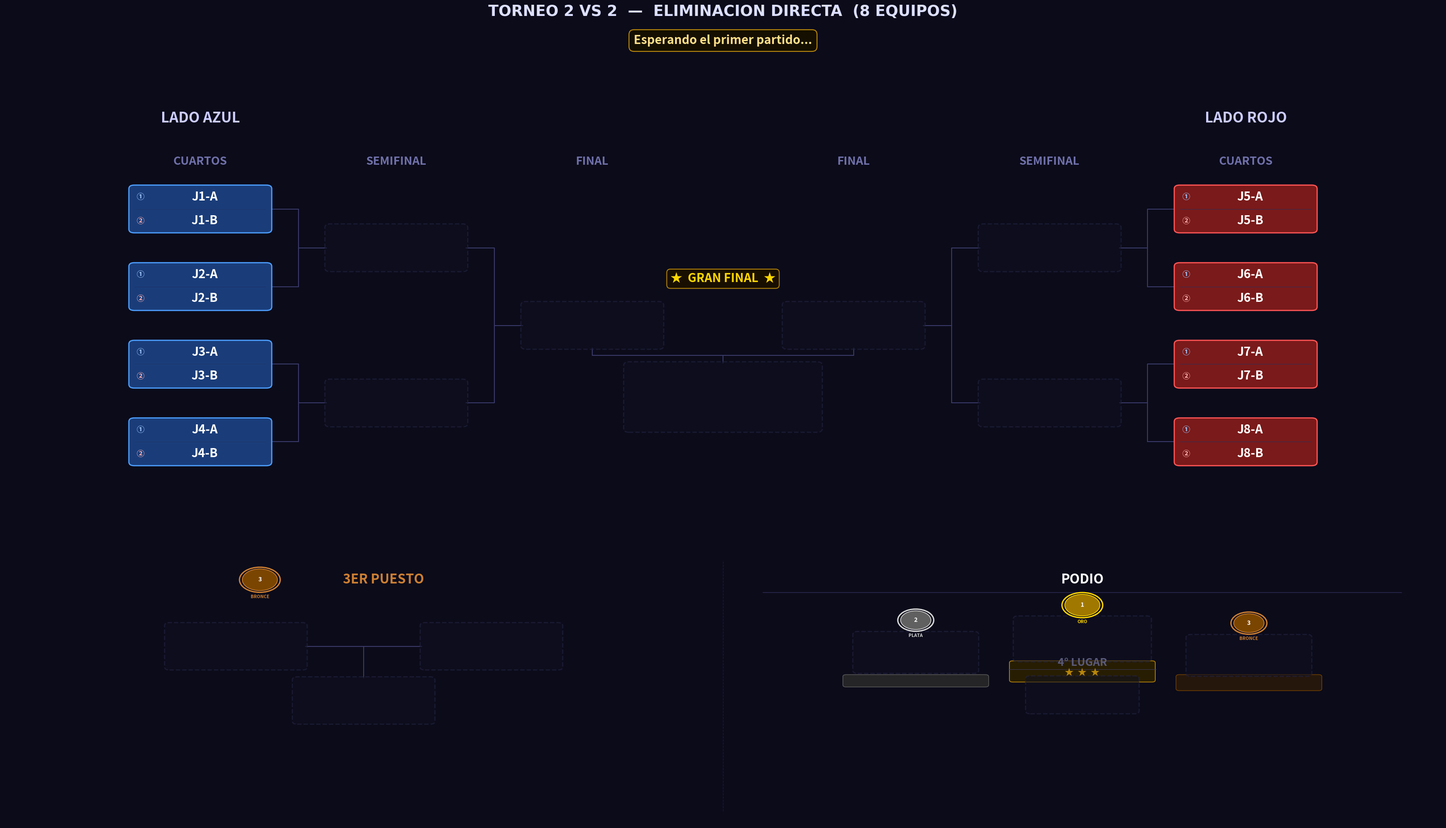

Python code for this plot: (Note: this script raises an exception after producing the figure.)
"""
Torneo_2vs2.py  —  Torneo 2 VS 2 desde Cuartos
================================================
Bracket de eliminación directa para 8 EQUIPOS (parejas).
Cada equipo tiene dos jugadores mostrados en el mismo bloque.

Estructura:
  · Panel superior : bracket con 3 columnas por lado
                     (CUARTOS -> SEMIFINAL -> FINAL -> CAMPEON)
  · Panel inferior : 3er Puesto (izquierda) + Podio (derecha)

Geometría del bracket (posiciones X por lado):
  0 = CUARTOS     x = ±12.0   (N = 4 parejas por lado)
  1 = SEMIFINAL   x = ± 7.5   (N = 2)
  2 = FINAL       x = ± 3.0   (N = 1)
  Centro          x =   0.0   (Campeón, debajo de los finalistas)
"""

import re
import os
import copy
import matplotlib
matplotlib.use("Agg")
import matplotlib.pyplot as plt
from matplotlib.patches import FancyBboxPatch, Circle

# =====================================================================
#  EQUIPOS  —  lista de 8 pares  [jugador1, jugador2]
# =====================================================================
EQUIPOS = [
    ["J1-A",  "J1-B"],
    ["J2-A",  "J2-B"],
    ["J3-A",  "J3-B"],
    ["J4-A",  "J4-B"],
    ["J5-A",  "J5-B"],
    ["J6-A",  "J6-B"],
    ["J7-A",  "J7-B"],
    ["J8-A",  "J8-B"],
]

# =====================================================================
#  PALETA DE COLORES
# =====================================================================
C = {
    "bg":      "#0b0b1a",
    "azul":    ("#1a3d7a", "#4d9fff"),
    "rojo":    ("#7a1a1a", "#ff5555"),
    "win":     ("#1a5c2e", "#50e87a"),
    "final_w": ("#6b3a00", "#ffb347"),
    "champ":   ("#5c4500", "#ffd700"),
    "silver":  ("#353535", "#c0c0c0"),
    "bronze":  ("#4a2800", "#cd7f32"),
    "empty":   ("#0f0f20", "#252545"),
    "line":    "#3a3a6a",
    "sep":     "#2a2a50",
    "div1":    "#223366",   # divisor entre jugador 1 y 2 dentro del bloque
}

# =====================================================================
#  GEOMETRÍA
# =====================================================================

# Bloque doble: ancho y alto total que contiene AMBOS jugadores
BOX_W  = 3.2    # ancho
BOX_H1 = 0.72   # alto de cada sub-fila (jugador 1 / jugador 2)
BOX_H  = BOX_H1 * 2 + 0.08   # alto total del bloque (~1.52)
FS     = 22     # fuente para nombres

# Separación vertical entre parejas en cuartos
GAP_Y  = 2.6
N_SIDE = 4      # parejas por lado (4+4 = 8 equipos en total)

# Columnas X (cuartos, semi, final) por lado
XS_IZQ = [-12.0, -7.5, -3.0]
XS_DER = [ 12.0,  7.5,  3.0]

# Límites paneles
XLIM_TOP = (-16.5, 16.5)
YLIM_TOP = (-2.5, 13.5)
XLIM_BOT = (0.0, 36.0)
YLIM_BOT = (0.0, 12.0)

# Posiciones Y panel inferior
Y_HEAD = 9.9
Y_CONT = 7.2
Y_WIN  = 5.0
Y_LBL  = 4.0


# =====================================================================
#  ESTADO DEL TORNEO
# =====================================================================

def estado_inicial(equipos):
    """Devuelve el estado inicial para 8 equipos en cuartos."""
    # Cada elemento es una pareja [j1, j2] o None
    return {
        "wb": [
            list(equipos),      # ronda 0: 8 equipos (cuartos)
            [None] * 4,         # ronda 1: 4 equipos (semifinal)
            [None] * 2,         # ronda 2: 2 equipos (final)
            [None] * 1,         # ronda 3: 1 equipo  (campeón)
        ],
        "semifinal_losers": [None, None],
        "tercero": None,
        "cuarto":  None,
    }


# =====================================================================
#  HELPERS
# =====================================================================

def _oct_ys():
    """Y de los 4 slots de cuartos por lado (arriba → abajo)."""
    return [(N_SIDE - 1 - i) * GAP_Y for i in range(N_SIDE)]


def _get_y(ronda, slot, oct_ys):
    if ronda == 0:
        return oct_ys[slot]
    ya = _get_y(ronda - 1, 2 * slot,     oct_ys)
    yb = _get_y(ronda - 1, 2 * slot + 1, oct_ys)
    return (ya + yb) / 2


def _nombre_equipo(equipo):
    """Devuelve el nombre del equipo para mostrar en listas de texto."""
    if equipo is None:
        return "???"
    if isinstance(equipo, list):
        return f"{equipo[0]} & {equipo[1]}"
    return str(equipo)


# =====================================================================
#  PRIMITIVAS DE DIBUJO
# =====================================================================

def draw_box_duo(ax, cx, cy, equipo, estilo, w=BOX_W, h=BOX_H, h1=BOX_H1, fontsize=FS, z=3):
    """
    Dibuja un bloque doble (dos sub-filas) centrado en (cx, cy).
    La fila superior tiene al Jugador 1 y la inferior al Jugador 2.
    Una línea delgada separa los dos jugadores dentro del bloque.
    """
    es_vacio = (equipo is None)

    if es_vacio:
        fc, ec = C["empty"]
        alpha, ls = 0.55, "--"
        j1_txt = j2_txt = ""
    else:
        fc, ec = C[estilo]
        alpha, ls = 1.0, "solid"
        if isinstance(equipo, list):
            j1_txt, j2_txt = equipo[0], equipo[1]
        else:
            j1_txt, j2_txt = str(equipo), ""

    # Caja exterior redondeada
    ax.add_patch(FancyBboxPatch(
        (cx - w/2, cy - h/2), w, h,
        boxstyle="round,pad=0.04,rounding_size=0.12",
        fc=fc, ec=ec, lw=2.0, ls=ls, alpha=alpha, zorder=z
    ))

    if not es_vacio:
        # Línea divisoria entre los dos jugadores
        yline = cy                   # centro del bloque = frontera
        ax.plot([cx - w/2 + 0.10, cx + w/2 - 0.10], [yline, yline],
                color=C["div1"], lw=0.9, ls="-", alpha=0.7, zorder=z + 1)

        # Sub-fila superior: Jugador 1
        y1 = cy + h1 / 2 + 0.04     # centro de la fila superior
        # Etiqueta "J1" pequeña a la izquierda
        ax.text(cx - w/2 + 0.14, y1, "①",
                ha="left", va="center",
                fontsize=fontsize - 9, color="#a0c8ff", fontweight="bold", zorder=z + 2)
        ax.text(cx + 0.1, y1, j1_txt,
                ha="center", va="center",
                fontsize=fontsize - 2, color="#ffffff", fontweight="bold",
                zorder=z + 2, clip_on=True)

        # Sub-fila inferior: Jugador 2
        y2 = cy - h1 / 2 - 0.04
        ax.text(cx - w/2 + 0.14, y2, "②",
                ha="left", va="center",
                fontsize=fontsize - 9, color="#ffb0b0", fontweight="bold", zorder=z + 2)
        ax.text(cx + 0.1, y2, j2_txt,
                ha="center", va="center",
                fontsize=fontsize - 2, color="#ffffff", fontweight="bold",
                zorder=z + 2, clip_on=True)


def draw_box_champ_duo(ax, cx, cy, equipo, w=BOX_W * 1.4, h=None, fontsize=FS + 2):
    """Caja especial del campeón con brillo dorado y diseño 2vs2."""
    h = h or BOX_H * 1.5
    h1_champ = (h - 0.10) / 2

    if equipo is None:
        draw_box_duo(ax, cx, cy, None, "empty", w=w, h=h, fontsize=fontsize, z=4)
        return

    fc, ec = C["champ"]
    # Capas de brillo
    for i in range(4, 0, -1):
        gw = w + i * 0.30
        gh = h + i * 0.20
        ax.add_patch(FancyBboxPatch(
            (cx - gw/2, cy - gh/2), gw, gh,
            boxstyle="round,pad=0.04,rounding_size=0.18",
            fc=fc, ec=ec, lw=0, alpha=0.055 * i, zorder=4
        ))
    ax.add_patch(FancyBboxPatch(
        (cx - w/2, cy - h/2), w, h,
        boxstyle="round,pad=0.04,rounding_size=0.16",
        fc=fc, ec=ec, lw=2.8, ls="solid", alpha=1.0, zorder=5
    ))

    if isinstance(equipo, list):
        j1_txt, j2_txt = equipo[0], equipo[1]
    else:
        j1_txt, j2_txt = str(equipo), ""

    # Línea divisoria
    ax.plot([cx - w/2 + 0.12, cx + w/2 - 0.12], [cy, cy],
            color="#b8860b", lw=1.1, alpha=0.8, zorder=6)

    y1 = cy + h1_champ / 2 + 0.04
    y2 = cy - h1_champ / 2 - 0.04

    ax.text(cx - w/2 + 0.16, y1, "①",
            ha="left", va="center",
            fontsize=fontsize - 7, color="#ffd700", fontweight="bold", zorder=7)
    ax.text(cx + 0.1, y1, j1_txt,
            ha="center", va="center",
            fontsize=fontsize, color="#ffd700", fontweight="bold",
            zorder=7, clip_on=True)

    ax.text(cx - w/2 + 0.16, y2, "②",
            ha="left", va="center",
            fontsize=fontsize - 7, color="#ffd700", fontweight="bold", zorder=7)
    ax.text(cx + 0.1, y2, j2_txt,
            ha="center", va="center",
            fontsize=fontsize, color="#ffd700", fontweight="bold",
            zorder=7, clip_on=True)


def draw_line(ax, x1, y1, x2, y2, lw=1.5, color=None, z=1):
    ax.plot([x1, x2], [y1, y2],
            color=color or C["line"], lw=lw, zorder=z,
            solid_capstyle="round", solid_joinstyle="round")


def draw_bracket_connector(ax, x_src, y_top, y_bot, x_dst, y_mid):
    xm = (x_src + x_dst) / 2
    draw_line(ax, x_src, y_top, xm,    y_top)
    draw_line(ax, x_src, y_bot, xm,    y_bot)
    draw_line(ax, xm,    y_top, xm,    y_bot)
    draw_line(ax, xm,    y_mid, x_dst, y_mid)


def draw_medal(ax, cx, cy, pos, r=0.42):
    paleta = {
        1: ("#a07800", "#ffd700", "ORO"),
        2: ("#606060", "#d8d8d8", "PLATA"),
        3: ("#7a4500", "#cd7f32", "BRONCE"),
    }
    if pos not in paleta:
        return
    fc, ec, label = paleta[pos]
    ax.add_patch(Circle((cx, cy), r + 0.07, fc=C["bg"], ec=ec, lw=2.2, zorder=5))
    ax.add_patch(Circle((cx, cy), r,         fc=fc,      ec=ec, lw=1.2, zorder=6))
    ax.text(cx, cy,             str(pos), ha="center", va="center",
            fontsize=10, fontweight="bold", color="#ffffff", zorder=7)
    ax.text(cx, cy - r - 0.16, label,   ha="center", va="top",
            fontsize=7.5, fontweight="bold", color=ec, zorder=7)


def draw_section_divider(ax, x, y0=0.5, y1=10.7):
    ax.plot([x, x], [y0, y1],
            color=C["sep"], lw=1.0, ls="--", zorder=1, alpha=0.55)


# =====================================================================
#  PANEL SUPERIOR — BRACKET 2 VS 2
# =====================================================================

def dibujar_bracket(ax, st):
    ax.set_facecolor(C["bg"])
    ax.set_xlim(*XLIM_TOP)
    ax.set_ylim(*YLIM_TOP)
    ax.axis("off")

    oct_ys = _oct_ys()
    y_lbl    = oct_ys[0] + 1.4
    y_titulo = oct_ys[0] + 2.8
    rondas   = st["wb"]

    for lado in ("izq", "der"):
        izq      = (lado == "izq")
        xs       = XS_IZQ  if izq else XS_DER
        idx0     = 0       if izq else 4
        col_base = "azul"  if izq else "rojo"
        titulo   = "LADO AZUL" if izq else "LADO ROJO"
        dir_s    = +1 if izq else -1

        etiquetas = ["CUARTOS", "SEMIFINAL"]
        for r, (x, lbl) in enumerate(zip(xs, etiquetas)):
            ax.text(x, y_lbl, lbl, ha="center", va="bottom",
                    fontsize=19, fontweight="bold", color="#7070aa")

        ax.text(xs[0] if izq else xs[0], y_titulo, titulo,
                ha="center", va="bottom",
                fontsize=24, fontweight="bold", color="#ccccff")

        estilos = {0: col_base, 1: "win", 2: "final_w"}

        # Cajas rondas 0-1 (cuartos y semi); la final se dibuja en bloque central
        for r in range(2):
            n_slots = N_SIDE >> r
            for j in range(n_slots):
                g_idx  = (idx0 >> r) + j
                equipo = rondas[r][g_idx]
                cx     = xs[r]
                cy     = _get_y(r, j, oct_ys)
                draw_box_duo(ax, cx, cy, equipo, estilos[r])

        # Conectores para rondas 1-2
        for r in range(1, 3):
            n_match = N_SIDE >> r
            for j in range(n_match):
                y_top = _get_y(r - 1, 2 * j,     oct_ys)
                y_bot = _get_y(r - 1, 2 * j + 1, oct_ys)
                y_mid = _get_y(r,     j,          oct_ys)
                x_src = xs[r - 1] + dir_s * (BOX_W / 2)
                x_dst = xs[r]     - dir_s * (BOX_W / 2)
                draw_bracket_connector(ax, x_src, y_top, y_bot, x_dst, y_mid)

    # ── ZONA CENTRAL: FINAL (±3.0) + CAMPEÓN ────────────────────────────
    y_fin      = _get_y(2, 0, oct_ys)
    cx         = 0.0
    X_FIN_IZQ  = XS_IZQ[2]   # -3.0
    X_FIN_DER  = XS_DER[2]   # +3.0

    # Etiqueta de columna "FINAL"
    ax.text(X_FIN_IZQ, y_lbl, "FINAL", ha="center", va="bottom",
            fontsize=19, fontweight="bold", color="#7070aa")
    ax.text(X_FIN_DER, y_lbl, "FINAL", ha="center", va="bottom",
            fontsize=19, fontweight="bold", color="#7070aa")

    draw_box_duo(ax, X_FIN_IZQ, y_fin, rondas[2][0],
                 "azul" if rondas[2][0] else "final_w")
    draw_box_duo(ax, X_FIN_DER, y_fin, rondas[2][1],
                 "rojo" if rondas[2][1] else "final_w")

    # Banner "★ GRAN FINAL ★"
    ax.text(cx, y_fin + BOX_H / 2 + 0.60,
            "★  GRAN FINAL  ★", ha="center", va="bottom",
            fontsize=FS - 2, fontweight="bold", color="#ffd700",
            bbox=dict(boxstyle="round,pad=0.30", fc="#1a1000",
                      ec="#b8860b", lw=1.5, alpha=0.95),
            zorder=6)

    # Caja campeón
    champ_h = BOX_H * 1.5
    y_champ = y_fin - 2.4
    draw_box_champ_duo(ax, cx, y_champ, rondas[3][0],
                       w=BOX_W * 1.4, h=champ_h, fontsize=FS + 2)

    # Conectores hacia el campeón
    y_bot_fin   = y_fin   - BOX_H / 2
    y_top_champ = y_champ + champ_h / 2
    y_mid_conn  = (y_bot_fin + y_top_champ) / 2
    draw_line(ax, X_FIN_IZQ, y_bot_fin,  X_FIN_IZQ, y_mid_conn)
    draw_line(ax, X_FIN_DER, y_bot_fin,  X_FIN_DER, y_mid_conn)
    draw_line(ax, X_FIN_IZQ, y_mid_conn, X_FIN_DER, y_mid_conn)
    draw_line(ax, cx,        y_mid_conn, cx,         y_top_champ)

    # "CAMPEONES!" bajo la caja del campeón
    if rondas[3][0]:
        ax.text(cx, y_champ - champ_h / 2 - 0.28,
                "¡CAMPEONES!", ha="center", va="top",
                fontsize=FS - 2, fontweight="bold", color="#ffd700", zorder=6)
        ax.text(cx, y_champ - champ_h / 2 - 0.95,
                "★  ★  ★", ha="center", va="top",
                fontsize=FS - 4, color="#b8860b", zorder=6)


# =====================================================================
#  PANEL INFERIOR — 3ER PUESTO + PODIO  (versión 2vs2)
# =====================================================================

def _subcampeon(st):
    fin   = st["wb"][2]
    champ = st["wb"][3][0]
    if champ is None or fin[0] is None or fin[1] is None:
        return None
    return fin[1] if (isinstance(champ, list) and champ == fin[0]) or champ == fin[0] else fin[0]


def dibujar_panel_inferior(ax, st):
    """
    Panel inferior dividido en dos secciones (xlim = 0..36):

      Sección 1 [centro x =  9] -> 3er Puesto
      Sección 2 [centro x = 27] -> Podio

    Los bloques de equipo también muestran dos jugadores (duo).
    """
    ax.set_facecolor(C["bg"])
    ax.set_xlim(*XLIM_BOT)
    ax.set_ylim(*YLIM_BOT)
    ax.axis("off")

    # Escalado de cajas para que coincidan en tamaño físico con el bracket
    _X_RANGE_TOP = (XLIM_TOP[1] - XLIM_TOP[0])   # 33
    _Y_RANGE_TOP = (YLIM_TOP[1] - YLIM_TOP[0])   # 16
    _X_RANGE_BOT = (XLIM_BOT[1] - XLIM_BOT[0])   # 36
    _Y_RANGE_BOT = (YLIM_BOT[1] - YLIM_BOT[0])   # 12
    _RATIO_TOP   = 2.1
    _RATIO_BOT   = 1.3
    BOT_W = BOX_W * (_X_RANGE_BOT / _X_RANGE_TOP)
    BOT_H = BOX_H * (_Y_RANGE_BOT / _Y_RANGE_TOP) * (_RATIO_TOP / _RATIO_BOT)
    BOT_H1 = BOT_H / 2 - 0.04   # alto de cada sub-fila escalada

    sl = st["semifinal_losers"]

    draw_section_divider(ax, 18)

    # =================================================================
    #  SECCIÓN 1 — 3ER PUESTO  (centro x = 9)
    # =================================================================
    X3 = 9.0

    draw_medal(ax, X3 - 2.6, Y_HEAD, 3, r=0.44)
    ax.text(X3 + 0.5, Y_HEAD, "3ER PUESTO", ha="center", va="center",
            fontsize=FS, fontweight="bold", color="#cd7f32")

    xa3 = X3 - 3.2
    xb3 = X3 + 3.2
    draw_box_duo(ax, xa3, Y_CONT, sl[0], "azul" if sl[0] else "empty",
                 w=BOT_W, h=BOT_H, h1=BOT_H1, fontsize=FS)
    draw_box_duo(ax, xb3, Y_CONT, sl[1], "rojo" if sl[1] else "empty",
                 w=BOT_W, h=BOT_H, h1=BOT_H1, fontsize=FS)

    # Conector hacia el ganador del bronce
    edge_a = xa3 + BOT_W / 2
    edge_b = xb3 - BOT_W / 2
    draw_line(ax, edge_a, Y_CONT, X3,   Y_CONT)
    draw_line(ax, edge_b, Y_CONT, X3,   Y_CONT)
    draw_line(ax, X3,     Y_CONT, X3,   Y_WIN + BOT_H / 2)

    draw_box_duo(ax, X3, Y_WIN, st["tercero"], "bronze",
                 w=BOT_W, h=BOT_H, h1=BOT_H1, fontsize=FS)
    if st["tercero"]:
        ax.text(X3, Y_LBL - 0.2, "3er Puesto", ha="center", va="center",
                fontsize=FS - 2, fontweight="bold", color="#cd7f32")

    # =================================================================
    #  SECCIÓN 2 — PODIO  (lado derecho, xlim 18..36)
    #  Disposición real de podio:
    #    PLATA(izq)  ORO(centro-alto)  BRONCE(der)
    #                   4TO (abajo)
    # =================================================================

    # Centro de la sección podio y parámetros de layout
    SEC_CX   = 27.0          # centro horizontal de la sección (18..36)
    SEC_TOP  = Y_HEAD        # Y del título

    # Título PODIO
    ax.text(SEC_CX, SEC_TOP, "PODIO", ha="center", va="center",
            fontsize=FS, fontweight="bold", color="#ffffff")
    ax.plot([19.0, 35.0], [SEC_TOP - 0.52, SEC_TOP - 0.52],
            color=C["sep"], lw=1.2, zorder=1)

    # Datos de cada posición
    podio_data = {
        1: (st["wb"][3][0],  "champ",  "#ffd700"),
        2: (_subcampeon(st), "silver", "#d0d0d0"),
        3: (st["tercero"],   "bronze", "#cd7f32"),
        4: (st["cuarto"],    "empty",  "#5a5a7a"),
    }

    # Escalado de caja para el podio — ligeramente más pequeño que BOT
    PW   = BOT_W * 0.88
    PH   = BOT_H * 0.88
    PH1  = PH / 2 - 0.04
    PFS  = FS - 2

    # Separación horizontal entre columnas del podio (Plata | Oro | Bronce)
    H_SEP  = PW + 1.1          # distancia entre centros horizontales
    # Separación vertical entre fila superior e inferior del podio
    V_SEP  = PH + 0.65

    # Posiciones X de las tres columnas superiores
    X_GOLD   = SEC_CX
    X_SILVER = SEC_CX - H_SEP
    X_BRONZE = SEC_CX + H_SEP

    # Escalones del podio: Oro más arriba, Plata intermedio, Bronce más bajo
    Y_ROW_TOP = SEC_TOP - 2.4   # fila Oro
    Y_ROW_MID = Y_ROW_TOP - 0.55  # fila Plata/Bronce (medio paso abajo)
    Y_ROW_BOT = Y_ROW_TOP - V_SEP  # fila 4to lugar

    # Radio de medalla escalado
    MR = 0.38

    # ── Plataformas del podio (rectángulos tipo escalón) ──────────────────
    # Plata  (altura 1)
    plat_w = PW + 0.5
    ax.add_patch(FancyBboxPatch(
        (X_SILVER - plat_w/2, Y_ROW_MID - PH/2 - 0.55),
        plat_w, 0.42,
        boxstyle="round,pad=0.04,rounding_size=0.08",
        fc="#2a2a2a", ec="#606060", lw=1.2, alpha=0.85, zorder=2
    ))
    # Bronce (altura 1)
    ax.add_patch(FancyBboxPatch(
        (X_BRONZE - plat_w/2, Y_ROW_MID - PH/2 - 0.70),
        plat_w, 0.57,
        boxstyle="round,pad=0.04,rounding_size=0.08",
        fc="#2a1a0a", ec="#7a4500", lw=1.2, alpha=0.85, zorder=2
    ))
    # Oro (plataforma más alta)
    ax.add_patch(FancyBboxPatch(
        (X_GOLD - plat_w/2, Y_ROW_TOP - PH/2 - 0.90),
        plat_w, 0.78,
        boxstyle="round,pad=0.04,rounding_size=0.08",
        fc="#2b2000", ec="#b8860b", lw=1.4, alpha=0.90, zorder=2
    ))

    # ── ORO (centro, más alto) ────────────────────────────────────────────
    eq1, st1, col1 = podio_data[1]
    # Brillo de medalla grande para el oro
    draw_medal(ax, X_GOLD, Y_ROW_TOP + PH/2 + MR + 0.18, 1, r=MR + 0.06)
    draw_box_duo(ax, X_GOLD, Y_ROW_TOP, eq1,
                 st1 if eq1 else "empty",
                 w=PW * 1.10, h=PH * 1.10, h1=PH1 * 1.10, fontsize=PFS + 1, z=4)
    # Estrellas decorativas
    ax.text(X_GOLD, Y_ROW_TOP - PH*1.10/2 - 0.28, "★  ★  ★",
            ha="center", va="top",
            fontsize=PFS - 5, color="#b8860b", zorder=5)

    # ── PLATA (izquierda, medio) ──────────────────────────────────────────
    eq2, st2, col2 = podio_data[2]
    draw_medal(ax, X_SILVER, Y_ROW_MID + PH/2 + MR + 0.12, 2, r=MR)
    draw_box_duo(ax, X_SILVER, Y_ROW_MID, eq2,
                 st2 if eq2 else "empty",
                 w=PW, h=PH, h1=PH1, fontsize=PFS, z=3)

    # ── BRONCE (derecha, más bajo) ────────────────────────────────────────
    eq3, st3, col3 = podio_data[3]
    draw_medal(ax, X_BRONZE, Y_ROW_MID - 0.12 + PH/2 + MR + 0.12, 3, r=MR)
    draw_box_duo(ax, X_BRONZE, Y_ROW_MID - 0.12, eq3,
                 st3 if eq3 else "empty",
                 w=PW, h=PH, h1=PH1, fontsize=PFS, z=3)

    # ── 4TO LUGAR (abajo, centrado) ───────────────────────────────────────
    eq4, st4, col4 = podio_data[4]
    ax.text(SEC_CX, Y_ROW_BOT + PH/2 + 0.28, "4° LUGAR",
            ha="center", va="bottom",
            fontsize=PFS - 2, fontweight="bold", color=col4, zorder=5)
    ax.plot([SEC_CX - PW*0.6, SEC_CX + PW*0.6],
            [Y_ROW_BOT + PH/2 + 0.22, Y_ROW_BOT + PH/2 + 0.22],
            color="#3a3a5a", lw=0.8, zorder=3)
    draw_box_duo(ax, SEC_CX, Y_ROW_BOT, eq4,
                 st4 if eq4 else "empty",
                 w=PW * 0.90, h=PH * 0.90, h1=PH1 * 0.90, fontsize=PFS - 1, z=3)


# =====================================================================
#  RENDER PRINCIPAL
# =====================================================================

def render(st, banner=None, ruta=None, dpi=130):
    fig = plt.figure(figsize=(34, 20), facecolor=C["bg"])
    gs  = fig.add_gridspec(
        2, 1,
        height_ratios=[2.1, 1.3],
        hspace=0.03,
        top=0.93, bottom=0.02,
        left=0.01, right=0.99,
    )
    ax_top = fig.add_subplot(gs[0])
    ax_bot = fig.add_subplot(gs[1])

    dibujar_bracket(ax_top, st)
    dibujar_panel_inferior(ax_bot, st)

    fig.suptitle(
        "TORNEO 2 VS 2  —  ELIMINACION DIRECTA  (8 EQUIPOS)",
        fontsize=25, fontweight="bold", color="#dde0ff",
        y=0.97, fontfamily="DejaVu Sans",
    )

    if banner:
        fig.text(
            0.5, 0.935, banner,
            ha="center", va="top",
            fontsize=20, fontweight="bold", color="#ffe08a",
            bbox=dict(boxstyle="round,pad=0.4",
                      fc="#140f00", ec="#b8860b", lw=1.6),
        )

    if ruta:
        fig.savefig(ruta, bbox_inches="tight", dpi=dpi,
                    facecolor=C["bg"], pad_inches=0.12)
    plt.close(fig)


# =====================================================================
#  LÓGICA DEL TORNEO
# =====================================================================

def _nombre_eq(eq):
    if eq is None: return "???"
    if isinstance(eq, list): return f"{eq[0]} & {eq[1]}"
    return str(eq)


def pedir_ganador(eq1, eq2, etiqueta):
    print(f"\n  --- {etiqueta} ---")
    print(f"  [1]  {_nombre_eq(eq1)}")
    print(f"  [2]  {_nombre_eq(eq2)}")
    print(f"  [0]  RETROCEDER")
    while True:
        raw = input("  Quien avanza? (1 / 2 / 0): ").strip()
        if raw == "0": return "RETROCEDER"
        if raw == "1": return eq1, eq2
        if raw == "2": return eq2, eq1
        print("  Ingresa 1, 2 o 0.")


def correr_torneo(equipos, out_dir=None):
    if out_dir is None:
        try:    out_dir = os.path.dirname(os.path.abspath(__file__))
        except: out_dir = os.getcwd()
    os.makedirs(out_dir, exist_ok=True)
    ruta_actual = os.path.join(out_dir, "actual.png")

    partidos     = _construir_partidos(equipos)
    st           = estado_inicial(equipos)
    historial    = []
    sets_jugados = 0

    render(st, banner="Esperando el primer partido...", ruta=ruta_actual)
    print("\n" + "="*60)
    print("  TORNEO 2 VS 2 - ELIMINACION DIRECTA - 8 EQUIPOS")
    print("  [0] en cualquier momento para RETROCEDER")
    print("="*60)

    idx = 0
    while idx < len(partidos):
        p  = partidos[idx]
        e1 = _resolver(st, p["src1"])
        e2 = _resolver(st, p["src2"])
        if e1 is None or e2 is None:
            idx += 1
            continue

        print(f"\n{'='*60}\n  {p['etapa']}\n{'='*60}")
        resultado = pedir_ganador(e1, e2, p["label"])

        if resultado == "RETROCEDER":
            if not historial:
                print("  No hay partidos anteriores para deshacer.")
            else:
                st, prev_idx = historial.pop()
                idx          = prev_idx
                sets_jugados = max(0, sets_jugados - 1)
                print("Partido deshecho.")
                render(st, banner=f"Partido deshecho  —  Retrocediendo al SET {sets_jugados}", ruta=ruta_actual)
            continue

        ganador, perdedor = resultado
        historial.append((copy.deepcopy(st), idx))
        _aplicar(st, p, ganador, perdedor)
        sets_jugados += 1
        render(st,
               banner=f"Partido {sets_jugados}  ·  {p['label']}  ->  avanzó  {_nombre_eq(ganador)}",
               ruta=ruta_actual)
        print(f"  Avanza: {_nombre_eq(ganador)}")
        idx += 1

    print(f"\n{'='*60}")
    print("  TORNEO FINALIZADO")
    print(f"  1. Campeones: {_nombre_eq(st['wb'][3][0])}")
    print(f"  2. 2do:       {_nombre_eq(_subcampeon(st))}")
    print(f"  3. 3er:       {_nombre_eq(st['tercero'])}")
    print(f"  4. 4to:       {_nombre_eq(st['cuarto'])}")
    print(f"  Imagen: {ruta_actual}")
    print("="*60)


# =====================================================================
#  CONSTRUCCIÓN DE PARTIDOS
# =====================================================================

def _construir_partidos(equipos):
    partidos = []

    for r, (etapa, n) in enumerate([
        ("CUARTOS DE FINAL", 4),
        ("SEMIFINALES",      2),
    ]):
        for i in range(n):
            partidos.append({
                "etapa":    etapa,
                "label":    f"{etapa.title()} - Partido {i+1}",
                "src1":     f"wb[{r}][{2*i}]",
                "src2":     f"wb[{r}][{2*i+1}]",
                "dst_win":  f"wb[{r+1}][{i}]",
                "dst_lose": f"semi_loser[{i}]" if r == 1 else None,
                "ronda":    r,
            })

    partidos.append({
        "etapa":    "3ER PUESTO",
        "label":    "Partido 3er Puesto",
        "src1":     "semi_loser[0]",
        "src2":     "semi_loser[1]",
        "dst_win":  "tercero",
        "dst_lose": "cuarto",
        "ronda":    "3p",
    })

    partidos.append({
        "etapa":    "GRAN FINAL",
        "label":    "Gran Final",
        "src1":     "wb[2][0]",
        "src2":     "wb[2][1]",
        "dst_win":  "wb[3][0]",
        "dst_lose": None,
        "ronda":    2,
    })

    return partidos


def _resolver(st, src):
    if src.startswith("wb["):
        r, i = map(int, re.findall(r"\d+", src))
        return st["wb"][r][i]
    if src.startswith("semi_loser["):
        i = int(re.findall(r"\d+", src)[0])
        return st["semifinal_losers"][i]
    return None


def _aplicar(st, p, ganador, perdedor):
    _escribir(st, p["dst_win"], ganador)
    if p.get("dst_lose"):
        _escribir(st, p["dst_lose"], perdedor)
    if p["ronda"] == "3p":
        st["tercero"] = ganador
        st["cuarto"]  = perdedor


def _escribir(st, dst, valor):
    if dst is None:
        return
    if dst.startswith("wb["):
        r, i = map(int, re.findall(r"\d+", dst))
        st["wb"][r][i] = valor
    elif dst.startswith("semi_loser["):
        i = int(re.findall(r"\d+", dst)[0])
        st["semifinal_losers"][i] = valor
    elif dst == "tercero":
        st["tercero"] = valor
    elif dst == "cuarto":
        st["cuarto"]  = valor


# =====================================================================
if __name__ == "__main__":
    correr_torneo(EQUIPOS)
